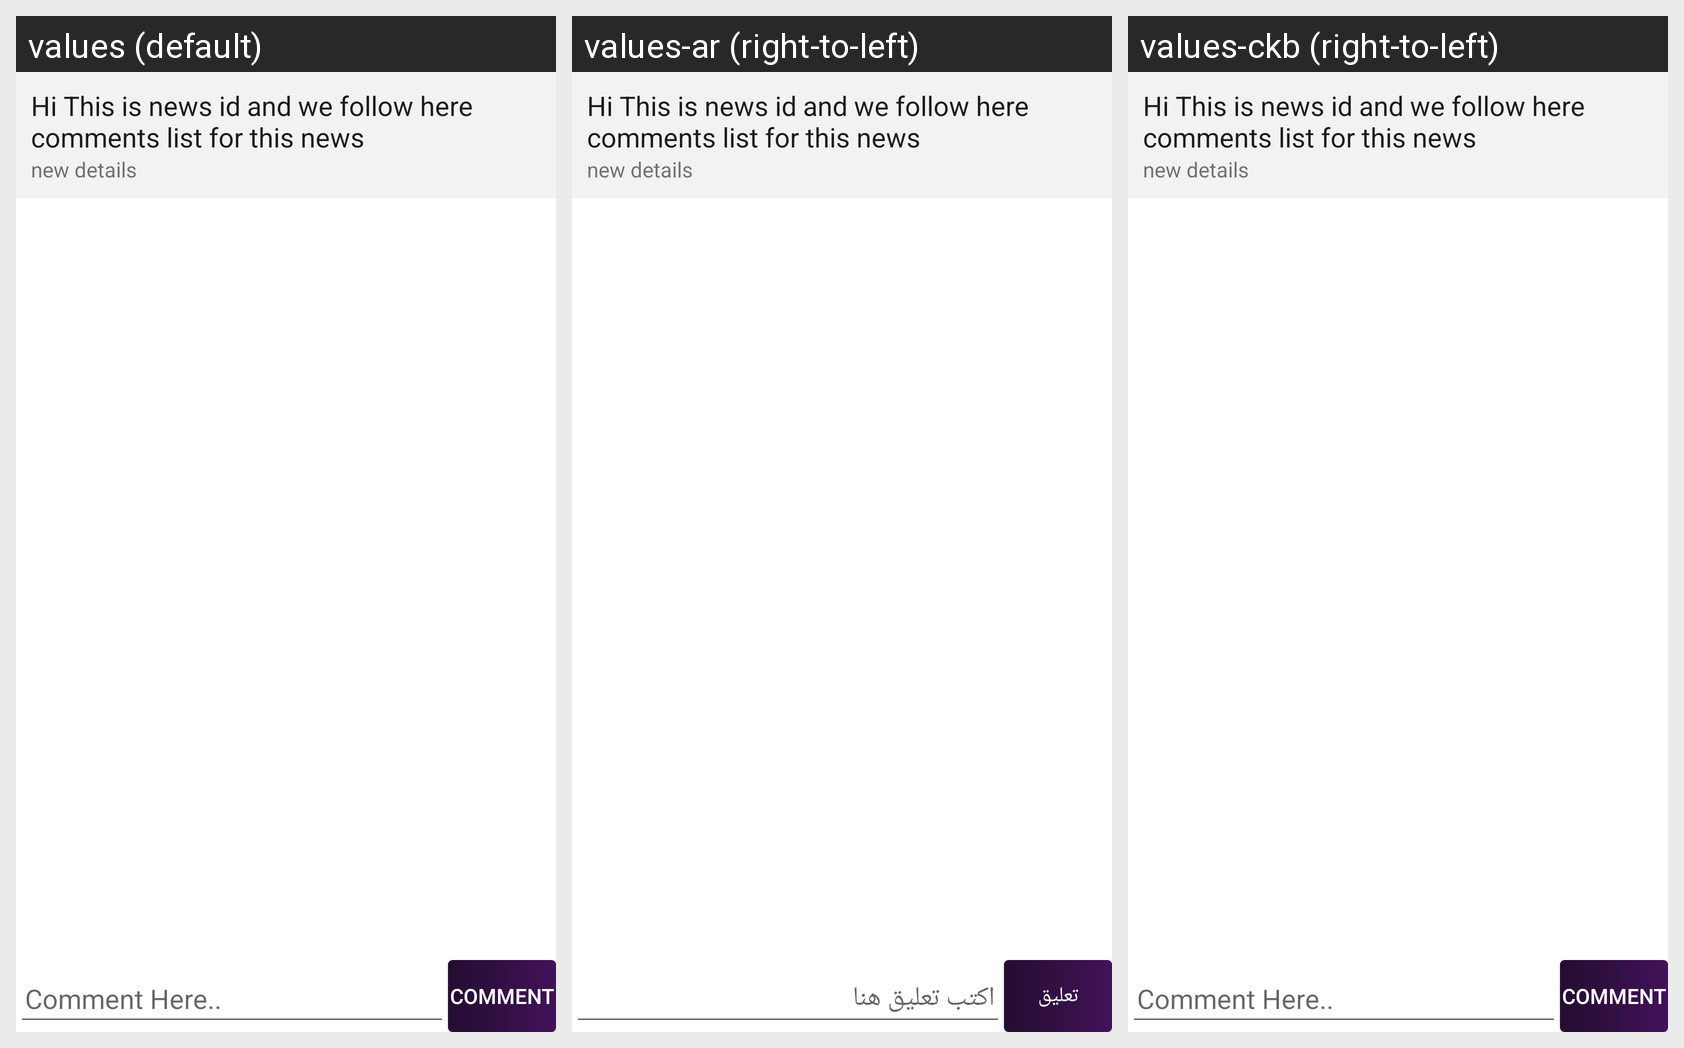

Here is an Android app screen in its default locale and in the app's own translations. Write out the translated-string differences for the strings that appear on this screen.
Android screen res/layout/add_news_comment.xml rendered under 3 locales, left to right: values (default), values-ar (right-to-left), values-ckb (right-to-left). Device: Nexus 5 (rendered at 1080×1920; each locale shown at half size, 540×960, under a caption strip naming it); theme AppTheme.
Strings drawn on this screen, with the default value and each locale's value (text and hints the layout hard-codes, and strings that could not be matched under every locale, appear in the picture but are not listed):

news_commenthere
  values: Comment Here..
  values-ar: اكتب تعليق هنا
  values-ckb: Comment Here..  [not translated; the default value is used]

news_comment
  values: Comment
  values-ar: تعليق
  values-ckb: Comment  [not translated; the default value is used]
